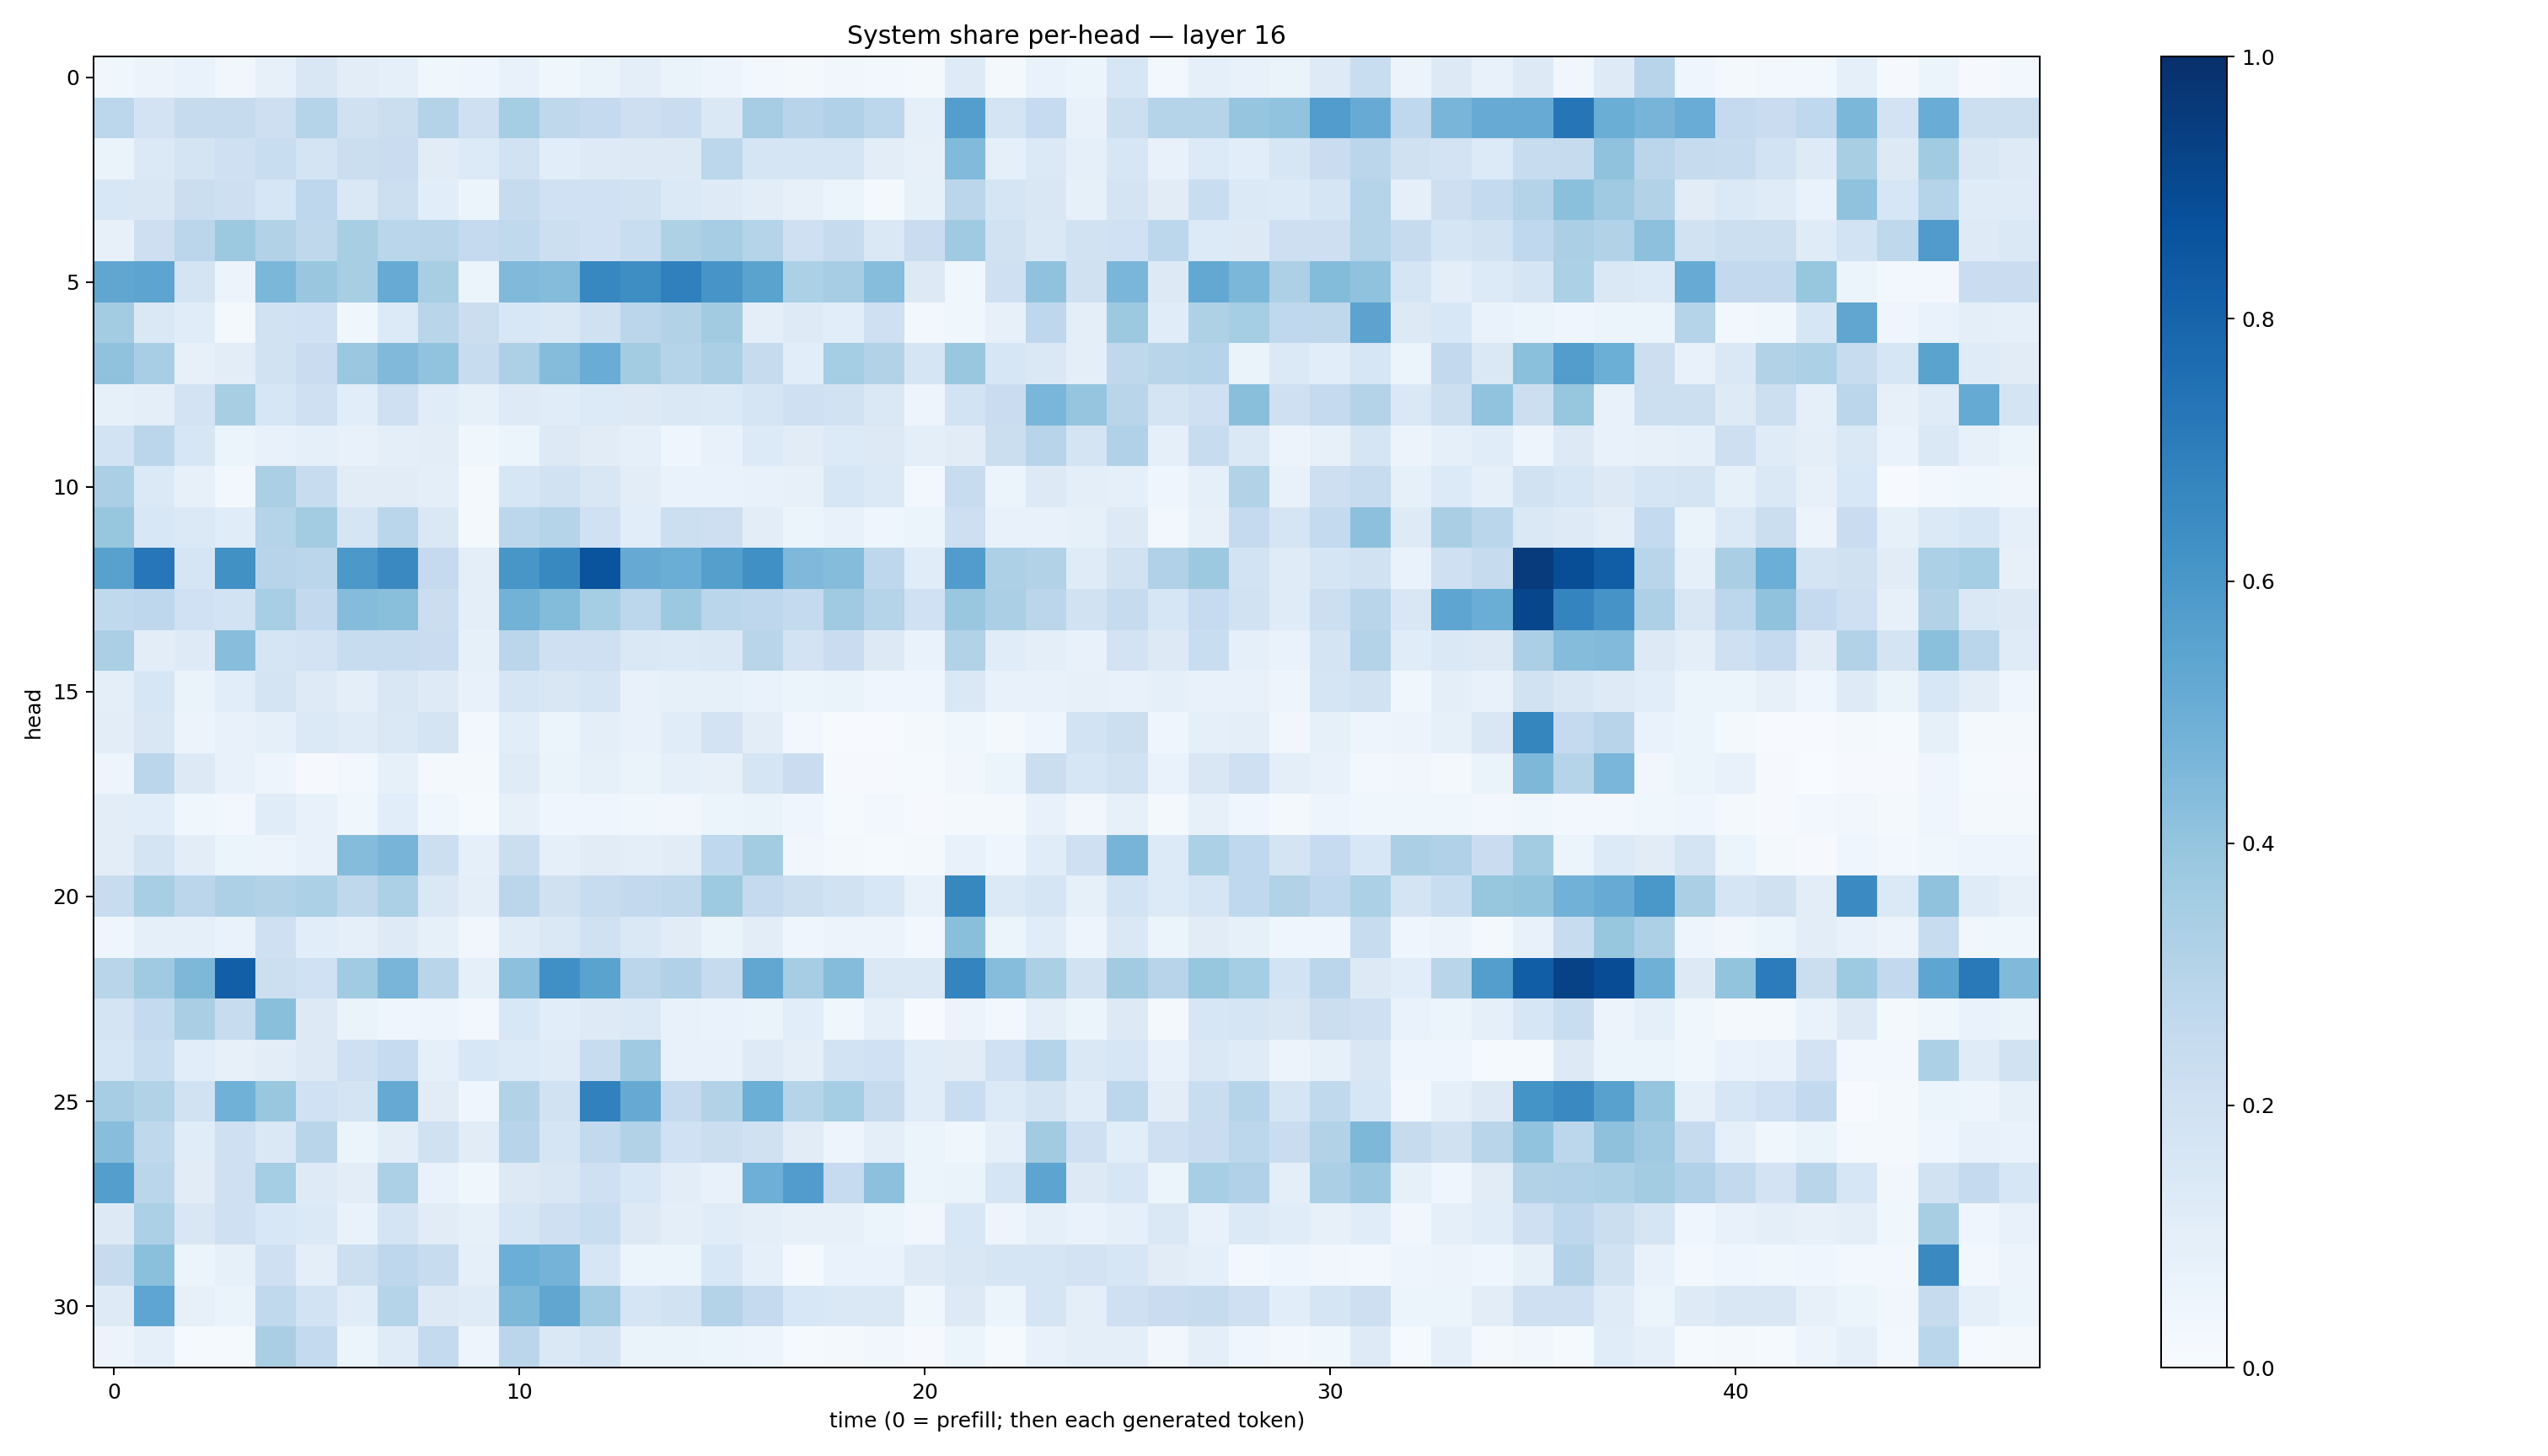

Data behind this chart, as committed beside it:
0.037794795, 0.05678172, 0.06929835, 0.034943845, 0.081824034, 0.14939642, 0.10162812, 0.08684365, 0.03794189, 0.045105074, 0.071664, 0.03662049, 0.06280168, 0.09421343, 0.0647906, 0.048406318, 0.02443636, 0.022495596, 0.033749897, 0.027995124, 0.017693613, 0.12181231, 0.02120649, 0.0679431
0.2806, 0.1803, 0.2434, 0.2461, 0.2141, 0.3019, 0.1991, 0.2202, 0.305, 0.2066, 0.355, 0.2696, 0.2527, 0.214, 0.2293, 0.143, 0.3491, 0.296, 0.3198, 0.278, 0.09209, 0.5689, 0.174, 0.2464
0.06381, 0.1369, 0.1733, 0.2069, 0.2341, 0.1742, 0.2212, 0.2271, 0.1101, 0.133, 0.19, 0.1064, 0.125, 0.1256, 0.1276, 0.2792, 0.1691, 0.1696, 0.1702, 0.1024, 0.08178, 0.4419, 0.09243, 0.137
0.1538, 0.1492, 0.2191, 0.2148, 0.1598, 0.2736, 0.1408, 0.2154, 0.1063, 0.05436, 0.243, 0.2001, 0.2027, 0.1895, 0.1392, 0.1211, 0.1038, 0.07822, 0.05122, 0.0198, 0.08357, 0.2828, 0.1664, 0.1504
0.08188, 0.2125, 0.283, 0.3759, 0.3137, 0.2719, 0.3417, 0.2872, 0.2902, 0.2511, 0.2639, 0.2169, 0.1996, 0.2315, 0.3212, 0.3491, 0.3037, 0.2059, 0.2422, 0.1426, 0.2286, 0.3696, 0.1891, 0.1407
0.5332, 0.5429, 0.1767, 0.05675, 0.4594, 0.3878, 0.3437, 0.511, 0.3419, 0.06213, 0.4464, 0.4373, 0.6643, 0.6383, 0.6913, 0.6062, 0.5491, 0.3312, 0.3491, 0.4323, 0.1297, 0.0356, 0.2079, 0.407
0.3556, 0.1455, 0.114, 0.02278, 0.1882, 0.2014, 0.03555, 0.1342, 0.2904, 0.2194, 0.1537, 0.1407, 0.1963, 0.2829, 0.3102, 0.3624, 0.1011, 0.124, 0.1089, 0.2035, 0.02412, 0.03639, 0.07906, 0.2755
0.4087, 0.347, 0.08035, 0.1023, 0.1908, 0.2268, 0.3825, 0.4485, 0.403, 0.2405, 0.3255, 0.4342, 0.5053, 0.3555, 0.2979, 0.3344, 0.2458, 0.1057, 0.3531, 0.3113, 0.1665, 0.3871, 0.1614, 0.1484
0.08422, 0.09583, 0.1802, 0.3437, 0.1567, 0.2077, 0.106, 0.2067, 0.1141, 0.08249, 0.1246, 0.1151, 0.1346, 0.1323, 0.1478, 0.1402, 0.1709, 0.2094, 0.1903, 0.1476, 0.0496, 0.1857, 0.2282, 0.4634
0.1862, 0.2822, 0.1589, 0.06037, 0.0729, 0.0909, 0.0733, 0.09906, 0.1026, 0.03703, 0.06215, 0.128, 0.1128, 0.09202, 0.04406, 0.07718, 0.1328, 0.1104, 0.1337, 0.125, 0.09471, 0.1132, 0.2195, 0.2961
0.3325, 0.1397, 0.08108, 0.02649, 0.333, 0.235, 0.1101, 0.1132, 0.09636, 0.02093, 0.1569, 0.1881, 0.1512, 0.1018, 0.06641, 0.06956, 0.07777, 0.0787, 0.1567, 0.1371, 0.0244, 0.2404, 0.05183, 0.1295
0.3929, 0.1546, 0.1375, 0.1148, 0.303, 0.3589, 0.1652, 0.2875, 0.1475, 0.0184, 0.2795, 0.301, 0.1998, 0.1087, 0.2173, 0.2131, 0.1031, 0.05092, 0.07434, 0.04541, 0.06109, 0.2123, 0.07046, 0.07394
0.557, 0.7256, 0.1668, 0.625, 0.2941, 0.2838, 0.5963, 0.6558, 0.2519, 0.1004, 0.6022, 0.6598, 0.8612, 0.5121, 0.5013, 0.5637, 0.6315, 0.4526, 0.4358, 0.2737, 0.117, 0.5756, 0.3275, 0.3157
0.2648, 0.2736, 0.1995, 0.187, 0.3472, 0.2603, 0.4366, 0.4221, 0.2244, 0.09929, 0.4788, 0.4382, 0.3521, 0.2801, 0.3788, 0.2865, 0.2751, 0.2555, 0.3683, 0.3015, 0.1994, 0.3851, 0.3331, 0.283
0.333, 0.1031, 0.1249, 0.4268, 0.1712, 0.1818, 0.2345, 0.2353, 0.2279, 0.08238, 0.2844, 0.2049, 0.2039, 0.1412, 0.1391, 0.1425, 0.2901, 0.1803, 0.2292, 0.127, 0.06778, 0.3128, 0.1158, 0.09431
0.09905, 0.1592, 0.06463, 0.1091, 0.1738, 0.1242, 0.1008, 0.152, 0.1233, 0.07114, 0.1647, 0.1504, 0.1706, 0.07468, 0.0849, 0.08272, 0.06711, 0.05124, 0.06526, 0.04257, 0.04084, 0.1483, 0.07511, 0.07739
0.1052, 0.1495, 0.05519, 0.07186, 0.08821, 0.1388, 0.1196, 0.1466, 0.1765, 0.02548, 0.1057, 0.0531, 0.09412, 0.07331, 0.1146, 0.1799, 0.1019, 0.02593, 0.006397, 0.005875, 0.02142, 0.03639, 0.01809, 0.04451
0.04862, 0.2838, 0.1276, 0.0767, 0.04691, 0.009459, 0.02663, 0.08507, 0.02199, 0.01739, 0.1174, 0.06308, 0.08422, 0.06323, 0.09173, 0.07884, 0.1642, 0.2266, 0.01171, 0.008996, 0.01438, 0.03241, 0.06103, 0.219
0.1017, 0.1078, 0.03524, 0.02672, 0.1164, 0.07596, 0.03625, 0.1082, 0.03626, 0.01331, 0.08118, 0.04602, 0.04661, 0.03851, 0.03443, 0.06032, 0.06376, 0.0392, 0.0129, 0.02394, 0.0117, 0.02207, 0.01728, 0.07116
0.1033, 0.1727, 0.1038, 0.06146, 0.0574, 0.07158, 0.4362, 0.4701, 0.2151, 0.08605, 0.2263, 0.08931, 0.1112, 0.1007, 0.1123, 0.2687, 0.3582, 0.03225, 0.01671, 0.01355, 0.02153, 0.07094, 0.0454, 0.1138
0.2396, 0.3437, 0.2846, 0.3254, 0.3094, 0.3303, 0.273, 0.3301, 0.1422, 0.09939, 0.2816, 0.1971, 0.2408, 0.2592, 0.2708, 0.3713, 0.2517, 0.2151, 0.1908, 0.1542, 0.07696, 0.6636, 0.1397, 0.1652
0.04119, 0.08756, 0.0868, 0.06831, 0.2061, 0.1079, 0.087, 0.1246, 0.08388, 0.03476, 0.119, 0.1471, 0.1979, 0.1409, 0.1106, 0.06389, 0.102, 0.04462, 0.05706, 0.05573, 0.0254, 0.424, 0.06018, 0.1145
0.2918, 0.3687, 0.4533, 0.8172, 0.2173, 0.2028, 0.3635, 0.4686, 0.2891, 0.09042, 0.4157, 0.6314, 0.5506, 0.2818, 0.318, 0.2431, 0.5288, 0.3481, 0.4349, 0.1474, 0.1428, 0.6749, 0.4334, 0.3351
0.1724, 0.2558, 0.3372, 0.2378, 0.4226, 0.129, 0.0646, 0.04279, 0.0484, 0.02599, 0.1533, 0.1065, 0.1217, 0.1397, 0.07449, 0.06728, 0.06428, 0.1076, 0.03878, 0.08954, 0.006735, 0.05789, 0.02673, 0.0987
0.1617, 0.2326, 0.1076, 0.07832, 0.1041, 0.1271, 0.2033, 0.2499, 0.08777, 0.1546, 0.1347, 0.1182, 0.2415, 0.37, 0.07122, 0.07506, 0.1221, 0.09908, 0.185, 0.1995, 0.1143, 0.1102, 0.202, 0.3017
0.3498, 0.3163, 0.1907, 0.4881, 0.387, 0.2031, 0.1764, 0.5134, 0.111, 0.04239, 0.3119, 0.195, 0.6847, 0.5118, 0.2532, 0.3094, 0.4977, 0.2987, 0.355, 0.2426, 0.1136, 0.2327, 0.1332, 0.1775
0.4285, 0.2705, 0.1168, 0.2041, 0.1462, 0.29, 0.06059, 0.102, 0.198, 0.1114, 0.2938, 0.1717, 0.2598, 0.3104, 0.2014, 0.2242, 0.1965, 0.1116, 0.04926, 0.09882, 0.06212, 0.03782, 0.09228, 0.3602
0.5688, 0.2876, 0.11, 0.2068, 0.3519, 0.1242, 0.1051, 0.3297, 0.06911, 0.03679, 0.1323, 0.1507, 0.2088, 0.1551, 0.1047, 0.0756, 0.4959, 0.5743, 0.2472, 0.4153, 0.05286, 0.064, 0.1677, 0.54
0.1274, 0.3289, 0.152, 0.2097, 0.1542, 0.1402, 0.06941, 0.1786, 0.1094, 0.08412, 0.1605, 0.2094, 0.2324, 0.1301, 0.09951, 0.1157, 0.09593, 0.08106, 0.08034, 0.06135, 0.03319, 0.1525, 0.04914, 0.08635
0.2429, 0.4189, 0.05079, 0.08593, 0.2108, 0.09506, 0.2183, 0.2746, 0.2407, 0.08814, 0.4981, 0.4756, 0.1567, 0.05331, 0.05954, 0.1534, 0.08741, 0.01939, 0.06749, 0.06682, 0.1242, 0.1495, 0.1682, 0.166
0.1249, 0.537, 0.08056, 0.06521, 0.2631, 0.1838, 0.1166, 0.3007, 0.1277, 0.1184, 0.4542, 0.5343, 0.3635, 0.1683, 0.1894, 0.308, 0.2514, 0.1527, 0.1445, 0.1426, 0.0375, 0.1319, 0.0619, 0.1695
0.05804, 0.08817, 0.01358, 0.01542, 0.338, 0.254, 0.06182, 0.1179, 0.2558, 0.0485, 0.2847, 0.1469, 0.1743, 0.06525, 0.06269, 0.06227, 0.0472, 0.0148, 0.0178, 0.03506, 0.01145, 0.05279, 0.01362, 0.07647
